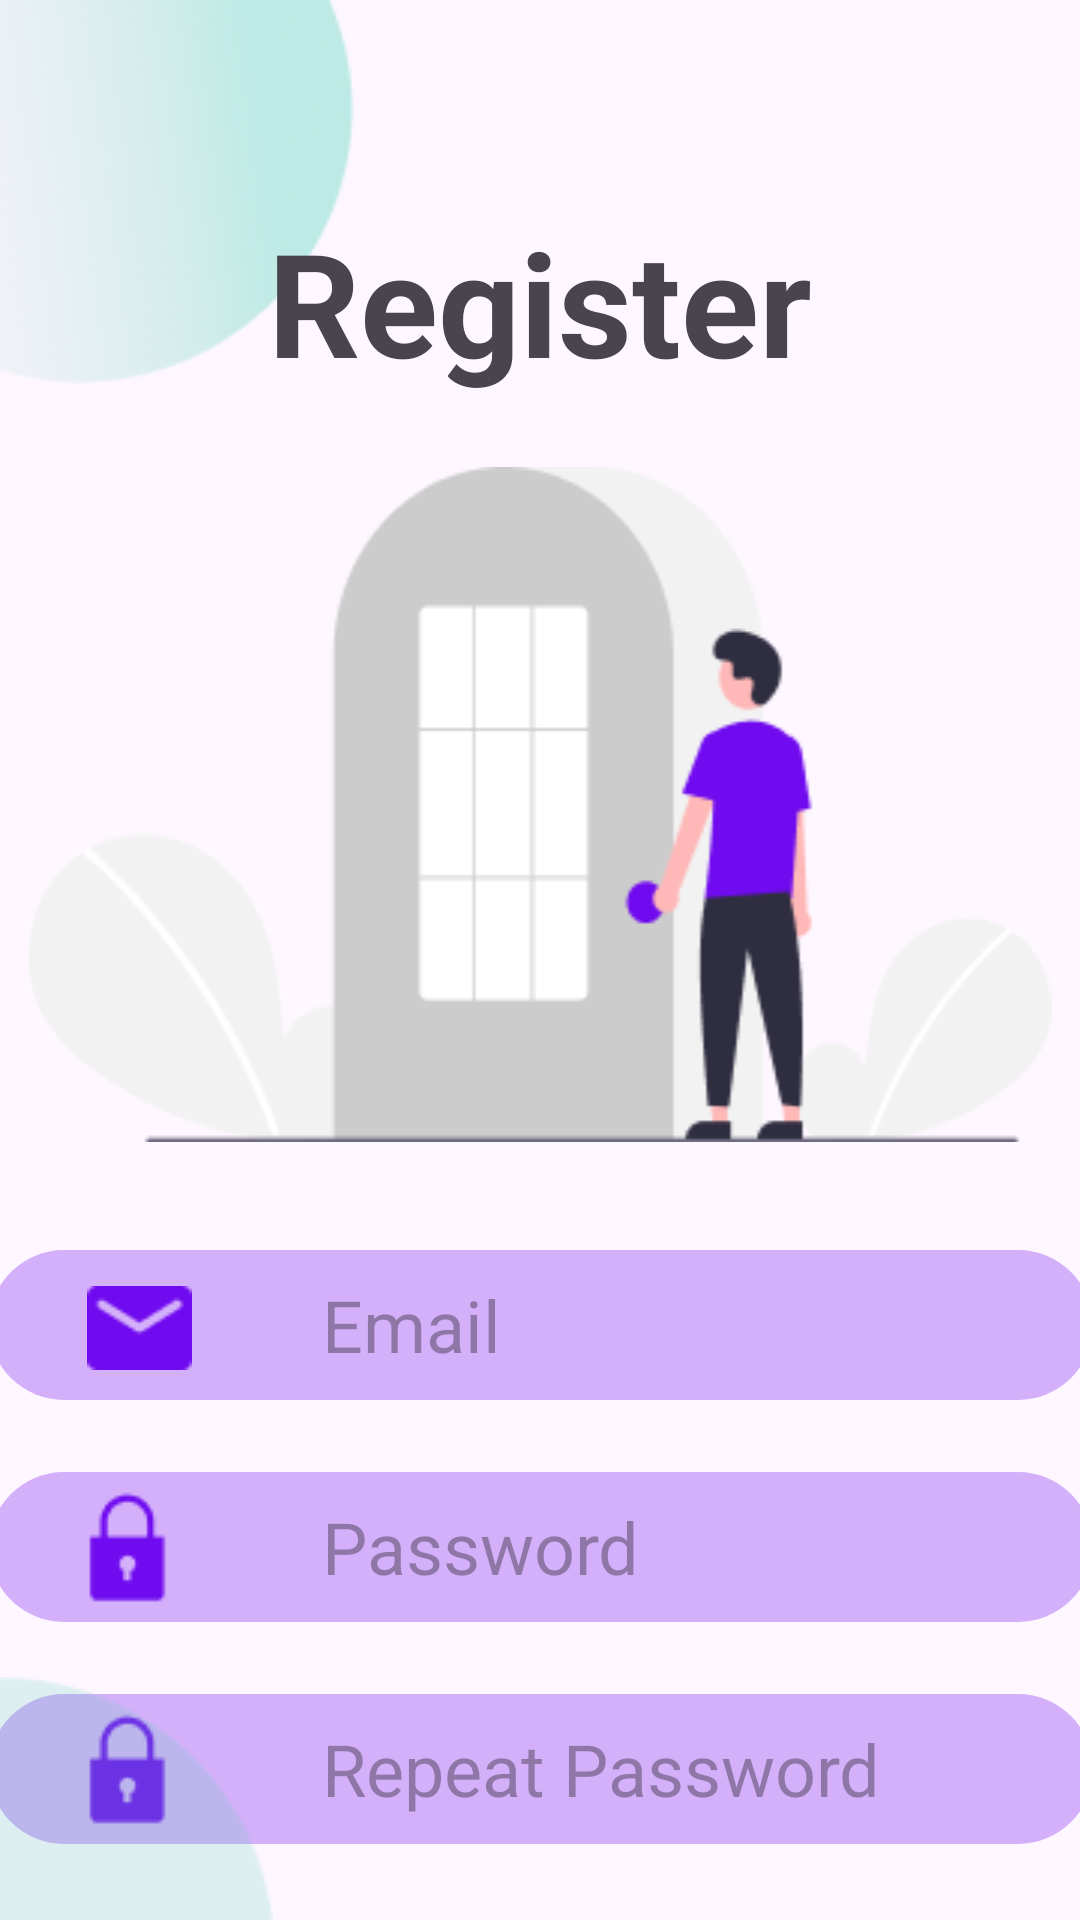

Android layout source for this screen:
<!-- AndroidManifest.xml: application theme Theme.Exercise_17 -->
<!-- res/layout/fragment_registration_register.xml -->
<?xml version="1.0" encoding="utf-8"?>
<androidx.constraintlayout.widget.ConstraintLayout xmlns:android="http://schemas.android.com/apk/res/android"
    xmlns:app="http://schemas.android.com/apk/res-auto"
    xmlns:tools="http://schemas.android.com/tools"
    android:layout_width="match_parent"
    android:layout_height="match_parent"
    tools:context=".fragment.RegistrationRegisterFragment">

    <androidx.appcompat.widget.AppCompatImageView
        android:id="@+id/imgTopCircle"
        android:layout_width="wrap_content"
        android:layout_height="wrap_content"
        android:src="@drawable/ic_top_circle"
        app:layout_constraintStart_toStartOf="parent"
        app:layout_constraintTop_toTopOf="parent" />

    <androidx.appcompat.widget.AppCompatImageView
        android:layout_width="wrap_content"
        android:layout_height="wrap_content"
        android:layout_marginTop="10dp"


        android:layout_marginEnd="20dp"
        android:src="@drawable/ic_arrow_back_24"
        app:layout_constraintEnd_toEndOf="parent"
        app:layout_constraintTop_toTopOf="parent" />

    <androidx.appcompat.widget.AppCompatTextView
        android:id="@+id/etRegister"
        android:layout_width="match_parent"
        android:layout_height="wrap_content"
        android:layout_marginTop="-60dp"
        android:gravity="center"
        android:text="@string/register"
        android:textSize="48sp"
        android:textStyle="bold"
        app:layout_constraintStart_toStartOf="parent"
        app:layout_constraintTop_toBottomOf="@id/imgTopCircle" />

    <androidx.appcompat.widget.AppCompatImageView
        android:id="@+id/imgMain"
        android:layout_width="match_parent"
        android:layout_height="wrap_content"
        android:layout_marginTop="23dp"
        android:src="@drawable/ic_register_background"
        app:layout_constraintStart_toStartOf="parent"
        app:layout_constraintTop_toBottomOf="@id/etRegister" />

    <androidx.appcompat.widget.AppCompatEditText
        android:id="@+id/etEmail"
        android:layout_width="368dp"
        android:layout_height="50dp"
        android:layout_marginTop="36dp"
        android:background="@drawable/btn_light_blue_style"
        android:hint="@string/email"
        android:paddingStart="111dp"
        android:textColor="@color/white"
        android:textSize="24sp"
        app:layout_constraintEnd_toEndOf="parent"
        app:layout_constraintStart_toStartOf="parent"
        app:layout_constraintTop_toBottomOf="@id/imgMain" />

    <androidx.appcompat.widget.AppCompatImageView
        android:id="@+id/imgEmail"
        android:layout_width="wrap_content"
        android:layout_height="wrap_content"
        android:layout_marginStart="33dp"
        android:layout_marginTop="12dp"
        android:src="@drawable/ic_email"
        app:layout_constraintStart_toStartOf="@id/etEmail"
        app:layout_constraintTop_toTopOf="@id/etEmail" />

    <androidx.appcompat.widget.AppCompatEditText
        android:id="@+id/etPassword"
        android:layout_width="368dp"
        android:layout_height="50dp"
        android:layout_marginTop="24dp"
        android:background="@drawable/btn_light_blue_style"
        android:hint="@string/password"
        android:paddingStart="111dp"
        android:textColor="@color/white"
        android:textSize="24sp"
        app:layout_constraintEnd_toEndOf="parent"
        app:layout_constraintStart_toStartOf="parent"
        app:layout_constraintTop_toBottomOf="@id/etEmail" />

    <androidx.appcompat.widget.AppCompatImageView
        android:id="@+id/imgPassword"
        android:layout_width="wrap_content"
        android:layout_height="wrap_content"
        android:layout_marginStart="33dp"
        android:layout_marginTop="5dp"
        android:src="@drawable/ic_password"
        app:layout_constraintStart_toStartOf="@id/etPassword"
        app:layout_constraintTop_toTopOf="@id/etPassword" />

    <androidx.appcompat.widget.AppCompatEditText
        android:id="@+id/etRepeatPassword"
        android:layout_width="368dp"
        android:layout_height="50dp"
        android:layout_marginTop="24dp"
        android:background="@drawable/btn_light_blue_style"
        android:hint="@string/repeat_password"
        android:paddingStart="111dp"
        android:textColor="@color/white"
        android:textSize="24sp"
        app:layout_constraintEnd_toEndOf="parent"
        app:layout_constraintStart_toStartOf="parent"
        app:layout_constraintTop_toBottomOf="@id/etPassword" />

    <androidx.appcompat.widget.AppCompatImageView
        android:id="@+id/imgRepeatPassword"
        android:layout_width="wrap_content"
        android:layout_height="wrap_content"
        android:layout_marginStart="33dp"
        android:layout_marginTop="5dp"
        android:src="@drawable/ic_password"
        app:layout_constraintStart_toStartOf="@id/etRepeatPassword"
        app:layout_constraintTop_toTopOf="@id/etRepeatPassword" />

    <androidx.appcompat.widget.AppCompatButton
        android:id="@+id/btnRegister"
        android:layout_width="368dp"
        android:layout_height="50dp"
        android:layout_marginTop="24dp"
        android:background="@drawable/btn_blue_style"
        android:text="@string/register"
        android:textColor="@color/white"
        android:textSize="23sp"
        app:layout_constraintEnd_toEndOf="parent"
        app:layout_constraintStart_toStartOf="parent"
        app:layout_constraintTop_toBottomOf="@id/etRepeatPassword" />

    <androidx.appcompat.widget.AppCompatImageView
        android:layout_width="wrap_content"
        android:layout_height="wrap_content"
        android:src="@drawable/ic_bottom_circle"
        app:layout_constraintBottom_toBottomOf="parent"
        app:layout_constraintStart_toStartOf="parent" />

    <ProgressBar
        android:id="@+id/progressBar"
        android:layout_width="150dp"
        android:layout_height="150dp"
        android:layout_marginTop="20dp"
        android:visibility="gone"
        app:layout_constraintEnd_toEndOf="parent"
        app:layout_constraintStart_toStartOf="parent"
        app:layout_constraintTop_toBottomOf="@id/imgMain" />

</androidx.constraintlayout.widget.ConstraintLayout>
<!-- resources referenced by this layout -->
<resources>
  <color name="white">#FFFFFFFF</color>
  <!-- drawable btn_light_blue_style (drawable) -->
  <?xml version="1.0" encoding="utf-8"?>
  <shape xmlns:android="http://schemas.android.com/apk/res/android" android:shape="rectangle">
      <solid android:color="@color/light_blue"/>
      <corners  android:radius="30dp"/>
  </shape>
  <!-- drawable ic_bottom_circle: png bitmap (drawable, 1050 bytes) -->
  <!-- drawable ic_email: png bitmap (drawable, 543 bytes) -->
  <!-- drawable ic_password: png bitmap (drawable, 609 bytes) -->
  <!-- drawable ic_register_background: png bitmap (drawable, 9457 bytes) -->
  <!-- drawable ic_top_circle: png bitmap (drawable, 16944 bytes) -->
  <string name="email">Email</string>
  <string name="password">Password</string>
  <string name="register">Register</string>
  <string name="repeat_password">Repeat Password</string>
  <style name="Theme.Exercise_17" parent="Base.Theme.Exercise_17" />
  <color name="light_blue">#4D700BEF</color>
  <style name="Base.Theme.Exercise_17" parent="Theme.Material3.DayNight.NoActionBar">
          
          
      </style>
</resources>
